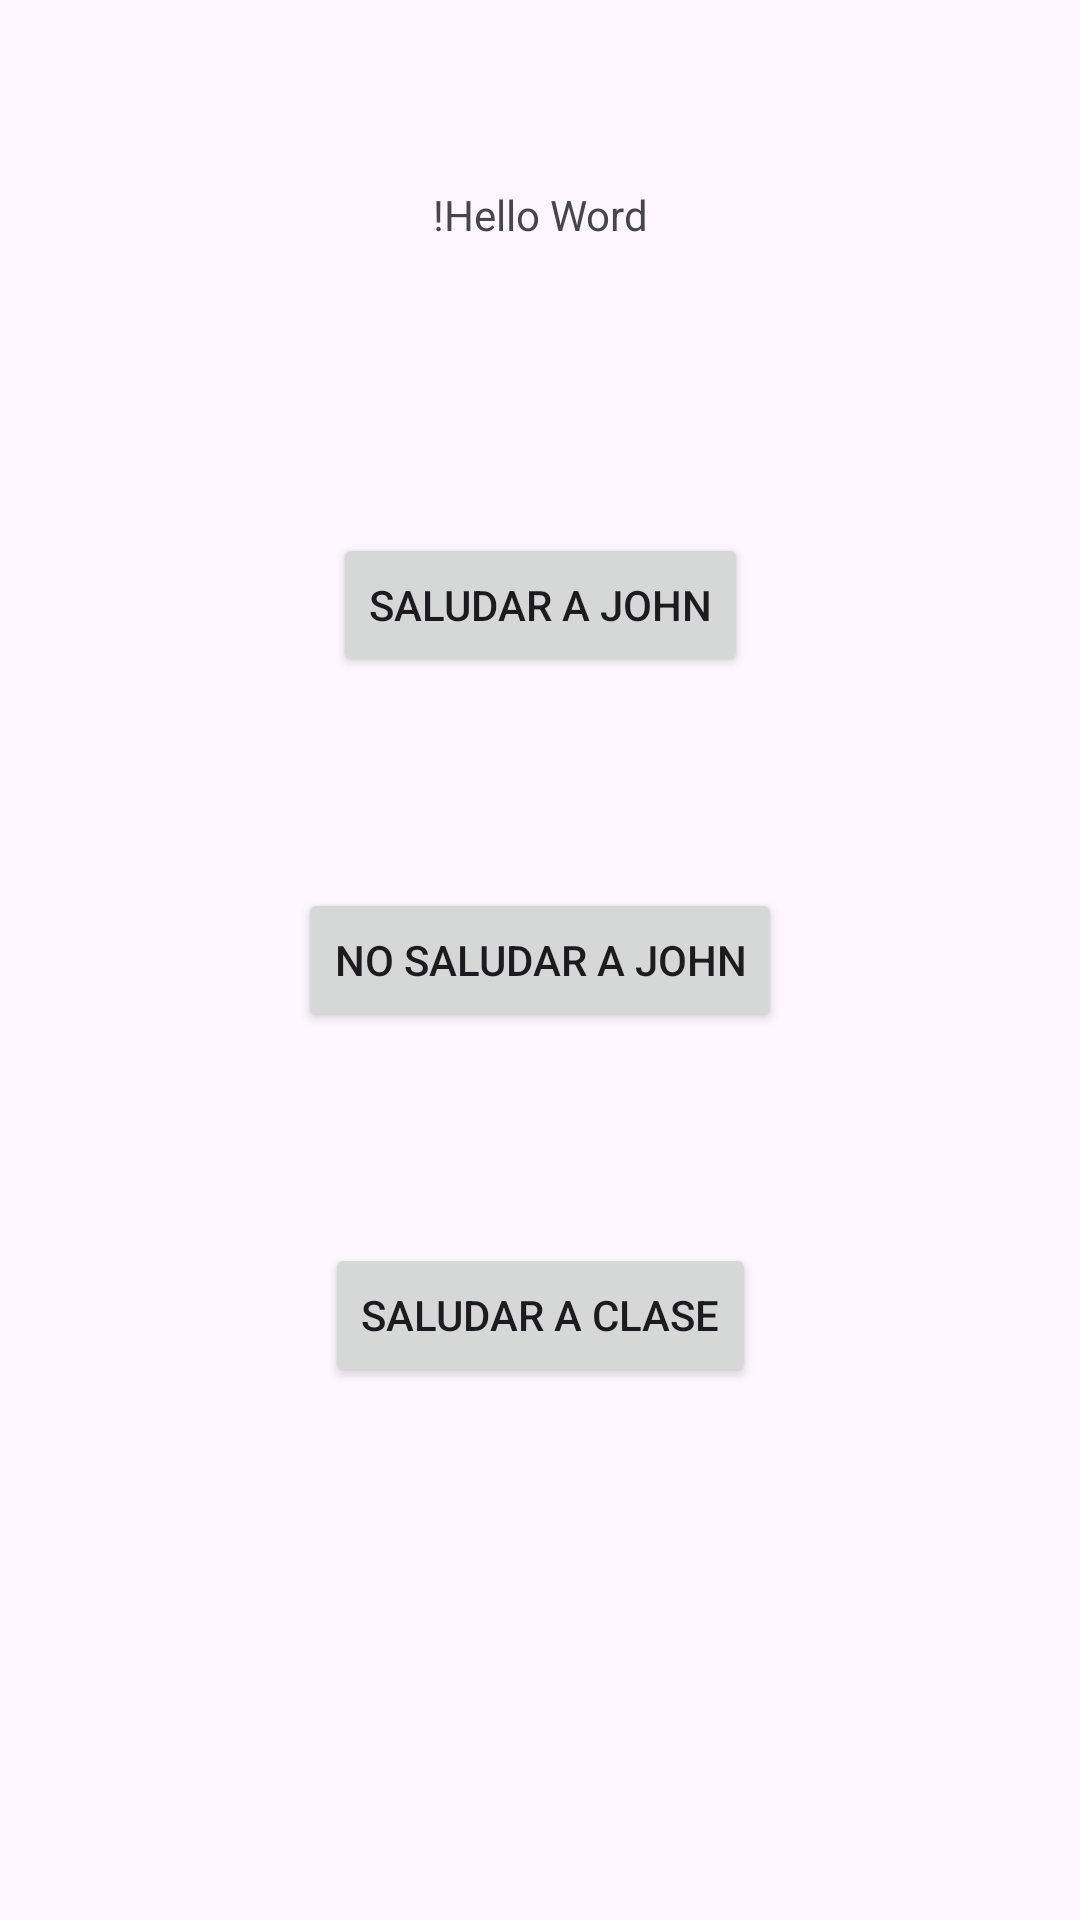

Android layout source for this screen:
<!-- AndroidManifest.xml: application theme Theme.Tema1 -->
<!-- res/layout/activity_actividad7.xml -->
<?xml version="1.0" encoding="utf-8"?>
<androidx.constraintlayout.widget.ConstraintLayout xmlns:android="http://schemas.android.com/apk/res/android"
    xmlns:app="http://schemas.android.com/apk/res-auto"
    xmlns:tools="http://schemas.android.com/tools"
    android:layout_width="match_parent"
    android:layout_height="match_parent"
    tools:context=".actividad7.Actividad7">

    <Button
        android:id="@+id/btnSaludar"
        android:layout_width="wrap_content"
        android:layout_height="wrap_content"
        android:text="@string/btnSaludar"
        app:layout_constraintBottom_toBottomOf="parent"

        app:layout_constraintEnd_toEndOf="parent"
        app:layout_constraintHorizontal_bias="0.5"
        app:layout_constraintStart_toStartOf="parent"
        app:layout_constraintTop_toTopOf="parent"
        app:layout_constraintVertical_bias="0.300" />

    <TextView
        android:id="@+id/txt_saludar"
        android:layout_width="wrap_content"
        android:layout_height="wrap_content"
        android:text="@string/hola"
        app:layout_constraintBottom_toBottomOf="parent"
        app:layout_constraintEnd_toEndOf="parent"
        app:layout_constraintHorizontal_bias="0.500"
        app:layout_constraintStart_toStartOf="parent"
        app:layout_constraintTop_toTopOf="parent"
        app:layout_constraintVertical_bias="0.100" />

    <Button
        android:id="@+id/botonNoSaludar"
        android:layout_width="wrap_content"
        android:layout_height="wrap_content"
        android:text="@string/no_saludar"
        app:layout_constraintBottom_toBottomOf="parent"

        app:layout_constraintEnd_toEndOf="parent"
        app:layout_constraintHorizontal_bias="0.5"
        app:layout_constraintStart_toStartOf="parent"
        app:layout_constraintTop_toTopOf="parent"
        app:layout_constraintVertical_bias="0.500"  />

    <Button
        android:id="@+id/btn_saludar_clase"
        android:layout_width="wrap_content"
        android:layout_height="wrap_content"
        android:text="@string/clase"
        app:layout_constraintBottom_toBottomOf="parent"

        app:layout_constraintEnd_toEndOf="parent"
        app:layout_constraintHorizontal_bias="0.5"
        app:layout_constraintStart_toStartOf="parent"
        app:layout_constraintTop_toTopOf="parent"
        app:layout_constraintVertical_bias="0.700"  />

</androidx.constraintlayout.widget.ConstraintLayout>
<!-- resources referenced by this layout -->
<resources>
  <string name="btnSaludar">Saludar a john</string>
  <string name="clase">Saludar a Clase</string>
  <string name="hola">!Hello Word</string>
  <string name="no_saludar">No Saludar a John</string>
  <style name="Theme.Tema1" parent="Base.Theme.Tema1" />
  <style name="Base.Theme.Tema1" parent="Theme.Material3.DayNight.NoActionBar">
          
          
      </style>
</resources>
